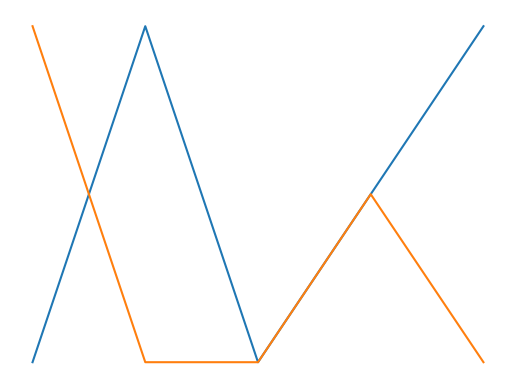

Write Python code to recreate this figure.
import matplotlib.pyplot as plt
plt.axis('off')
plt.plot([1,3,1,2,3])
plt.plot([3,1,1,2,1])
plt.savefig("out.svg", transparent = True)